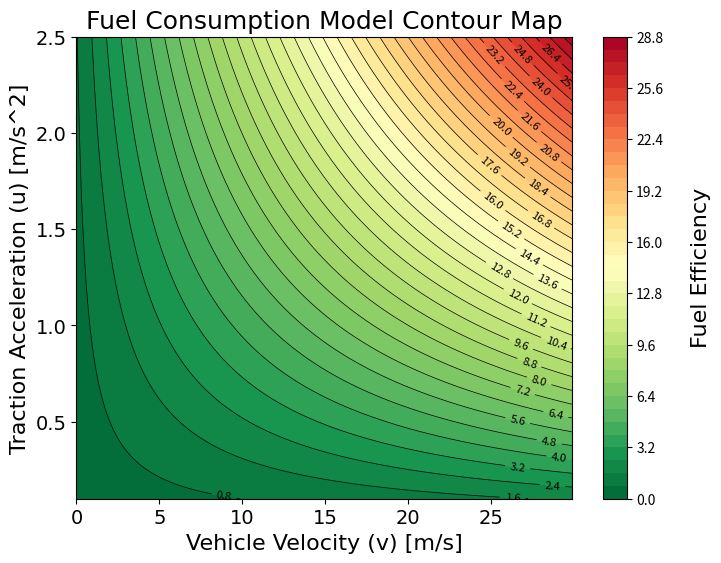

This figure's Python source:
import matplotlib.pyplot as plt
import numpy as np

# o0,o1,o2,o3,o4,c0,c1,c2 = [3.35052784e-01, 9.09017093e-03, 0.00000000e+00, 0.00000000e+00,
#  6.97402869e-08, 1.65498859e-01, 3.60700787e-01, 2.42297665e-04]

o0,o1,o2,o3,o4,c0,c1,c2 = [3.35052784e-01, 9.09017093e-03, 3.75745106e-08, 3.49357492e-8,
 6.97402869e-08, 1.65498859e-01, 3.60700787e-01, 2.42297665e-04]

xv, xu = 30., 2.22536
fr_test =  o0 + o1*xv + o2*xv**2 + o3*xv**3 + (c0 + c1*xv + c2*xv**2)*xu

print(" xv: {},  xu: {} , fr_test: {} ".format(xv, xu, fr_test))
# Build a meshgrid
v_plot = np.arange(0, 30, 0.1)
u_plot = np.arange(0.1, 2.6, 0.1)
V, A = np.meshgrid(v_plot, u_plot)
# Calculate fuel consumption model fv for each combination of v and a
FV = o0 + o1*V + o2*V**2 + o3*V**3 + (c0 + c1*V + c2*V**2)*A
# Plotting contour map
title_settings = {'family': 'Times New Roman', 'size': 18}
font_settings = {'family': 'Times New Roman', 'size': 16}
plt.figure(figsize=(8,6))
contour = plt.contourf(V, A, FV, levels=40, cmap='RdYlGn_r')  # Reversed Red-Yellow-Green colormap for desired color scheme
cbar = plt.colorbar(contour)
cbar.set_label('Fuel Efficiency', fontdict=font_settings, labelpad=20)
contour_lines = plt.contour(V, A, FV, levels=40, colors='black', linewidths=0.5)  # Highlight contour lines in black
plt.clabel(contour_lines, inline=True, fontsize=8, fmt='%1.1f')
plt.title('Fuel Consumption Model Contour Map',  fontdict=title_settings)
plt.xlabel('Vehicle Velocity (v) [m/s]', fontdict=font_settings)
plt.ylabel('Traction Acceleration (u) [m/s^2]', fontdict=font_settings)
plt.xlim((v_plot[0], v_plot[-1]))
plt.ylim((u_plot[0], u_plot[-1]))
plt.xticks(fontsize=14, fontname='Times New Roman')
plt.yticks(fontsize=14, fontname='Times New Roman')
plt.show()